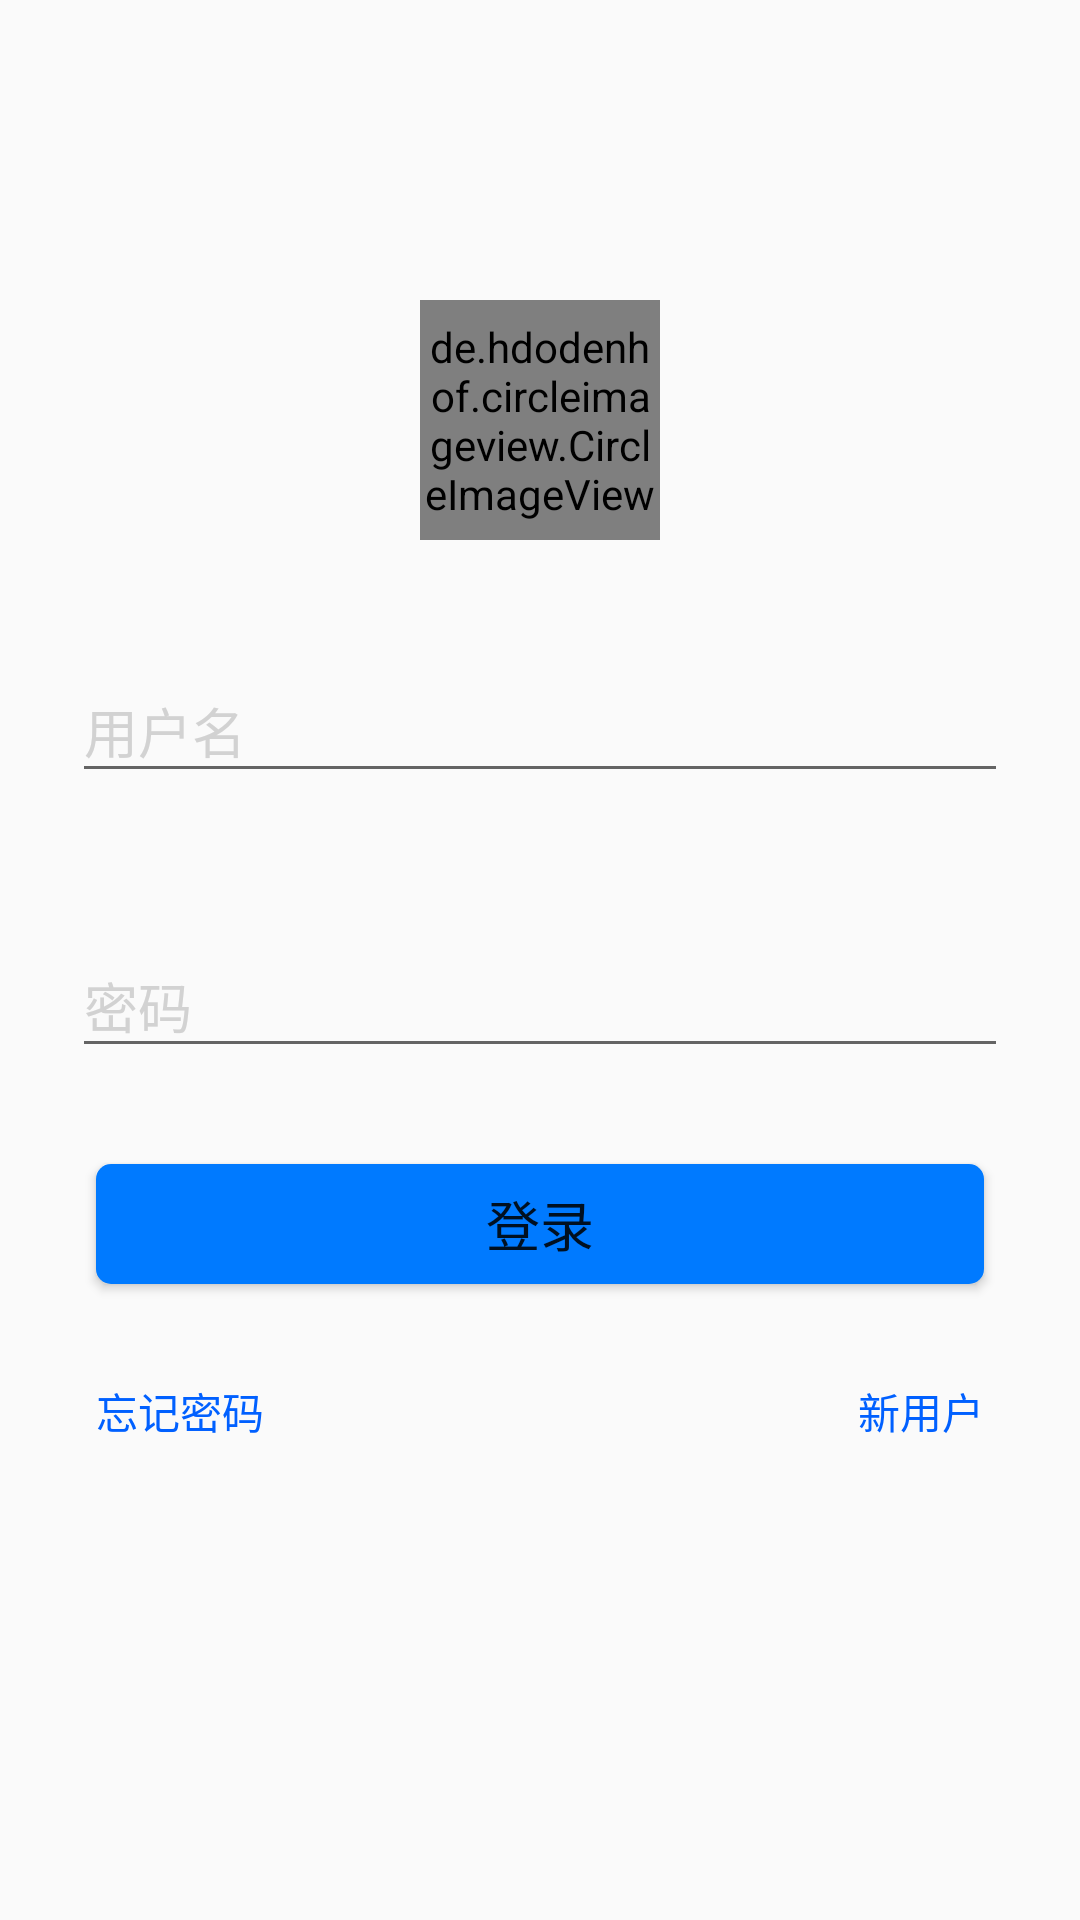

Produce the Android XML layout that renders to this screen, including the resource entries it uses.
<!-- AndroidManifest.xml: application theme AppTheme -->
<!-- res/layout/login_layout.xml -->
<?xml version="1.0" encoding="utf-8"?>
<android.support.constraint.ConstraintLayout
    xmlns:android="http://schemas.android.com/apk/res/android"
    xmlns:app="http://schemas.android.com/apk/res-auto"
    xmlns:tools="http://schemas.android.com/tools"
    android:layout_width="match_parent"
    android:layout_height="match_parent"
    android:background="@color/avoscloud_feedback_white"
    >

    <de.hdodenhof.circleimageview.CircleImageView
        android:id="@+id/login_icon"
        android:layout_width="80dp"
        android:layout_height="80dp"
        android:layout_marginTop="100dp"
        android:src="@mipmap/user_icon"
        app:layout_constraintLeft_toLeftOf="parent"
        app:layout_constraintRight_toRightOf="parent"
        app:layout_constraintTop_toTopOf="parent"
        android:layout_marginLeft="0dp"
        android:layout_marginRight="0dp" />

    <Button
        android:id="@+id/login_button"
        android:layout_width="0dp"
        android:layout_height="40dp"
        android:layout_marginEnd="32dp"
        android:layout_marginLeft="32dp"
        android:layout_marginRight="32dp"
        android:layout_marginStart="32dp"
        android:layout_marginTop="32dp"
        android:background="@drawable/button_background"
        android:fitsSystemWindows="true"
        android:text="登录"
        android:textColor="@color/avoscloud_feedback_white"
        android:textSize="@dimen/login_text_size"
        app:layout_constraintHorizontal_bias="0.0"
        app:layout_constraintLeft_toLeftOf="parent"
        app:layout_constraintRight_toRightOf="parent"
        app:layout_constraintTop_toBottomOf="@+id/textInputLayout2" />

    <TextView
        android:id="@+id/forget_password"
        android:layout_width="wrap_content"
        android:layout_height="wrap_content"
        android:layout_marginLeft="32dp"
        android:layout_marginTop="32dp"
        android:text="忘记密码"
        android:textColor="@color/loginButtonDown"
        app:layout_constraintLeft_toLeftOf="parent"
        app:layout_constraintTop_toBottomOf="@+id/login_button"
        android:layout_marginStart="32dp" />

    <android.support.constraint.Guideline
        android:id="@+id/guideline2"
        android:layout_width="wrap_content"
        android:layout_height="wrap_content"
        android:orientation="vertical"
        app:layout_constraintGuide_percent="0.5"
        tools:layout_editor_absoluteY="0dp"
        tools:layout_editor_absoluteX="192dp" />

    <TextView
        android:id="@+id/new_user"
        android:layout_width="wrap_content"
        android:layout_height="wrap_content"
        android:layout_marginRight="32dp"
        android:layout_marginTop="32dp"
        android:text="新用户"
        android:textColor="@color/loginButtonDown"
        app:layout_constraintRight_toRightOf="parent"
        app:layout_constraintTop_toBottomOf="@+id/login_button"
        android:layout_marginEnd="32dp" />

    <android.support.design.widget.TextInputLayout
        android:id="@+id/textInputLayout"
        android:layout_width="0dp"
        android:layout_height="wrap_content"
        android:layout_marginEnd="24dp"
        android:layout_marginLeft="8dp"
        android:layout_marginRight="8dp"
        android:layout_marginStart="24dp"
        android:layout_marginTop="32dp"
        android:textColorHint="@color/hint_color"
        app:layout_constraintHorizontal_bias="1.0"
        app:layout_constraintLeft_toLeftOf="parent"
        app:layout_constraintRight_toRightOf="parent"
        app:layout_constraintTop_toBottomOf="@+id/login_icon">

        <EditText
            android:id="@+id/login_username"
            android:layout_width="match_parent"
            android:layout_height="wrap_content"
            android:hint="用户名"
            android:textColor="@android:color/black"
            android:textColorHint="@color/hint_color" />
    </android.support.design.widget.TextInputLayout>

    <android.support.design.widget.TextInputLayout
        android:id="@+id/textInputLayout2"
        android:layout_width="0dp"
        android:layout_height="wrap_content"
        android:layout_marginEnd="24dp"
        android:layout_marginLeft="24dp"
        android:layout_marginRight="24dp"
        android:layout_marginStart="24dp"
        android:layout_marginTop="16dp"
        android:textColorHint="@color/hint_color"
        app:layout_constraintBottom_toBottomOf="parent"
        app:layout_constraintHorizontal_bias="0.0"
        app:layout_constraintLeft_toLeftOf="parent"
        app:layout_constraintRight_toRightOf="parent"
        app:layout_constraintTop_toTopOf="parent"
        app:layout_constraintVertical_bias="0.503">

        <EditText
            android:id="@+id/login_password"
            android:layout_width="match_parent"
            android:layout_height="wrap_content"
            android:hint="密码"
            android:inputType="textPassword"
            android:singleLine="true"
            android:textColor="@android:color/black" />
    </android.support.design.widget.TextInputLayout>
</android.support.constraint.ConstraintLayout>
<!-- resources referenced by this layout -->
<resources>
  <color name="hint_color">#d2d2d2</color>
  <color name="loginButtonDown">#0060ff</color>
  <dimen name="login_text_size">18sp</dimen>
  <!-- drawable button_background (drawable) -->
  <?xml version="1.0" encoding="utf-8"?>
  <selector xmlns:android="http://schemas.android.com/apk/res/android">
      <item android:state_pressed="true">
          <shape
              android:shape="rectangle">
              <solid android:color="@color/loginButtonDown" />
              <corners android:radius="5dp" />
          </shape>
      </item>
      <item>
          <shape
              android:shape="rectangle">
              <solid android:color="@color/loginButtonUp" />
              <corners android:radius="5dp" />
          </shape>
      </item>
  </selector>
  <!-- mipmap user_icon: jpg bitmap (mipmap-xxxhdpi, 30706 bytes) -->
  <style name="AppTheme" parent="Theme.AppCompat.Light.NoActionBar">
          
          <item name="colorPrimary">@color/colorPrimary</item>
          <item name="colorPrimaryDark">@color/colorPrimaryDark</item>
          <item name="colorAccent">@color/colorAccent</item>
      </style>
  <color name="loginButtonUp">#007AFF</color>
  <color name="colorPrimary">#3F51B5</color>
  <color name="colorPrimaryDark">#303F9F</color>
  <color name="colorAccent">#FF4081</color>
</resources>
